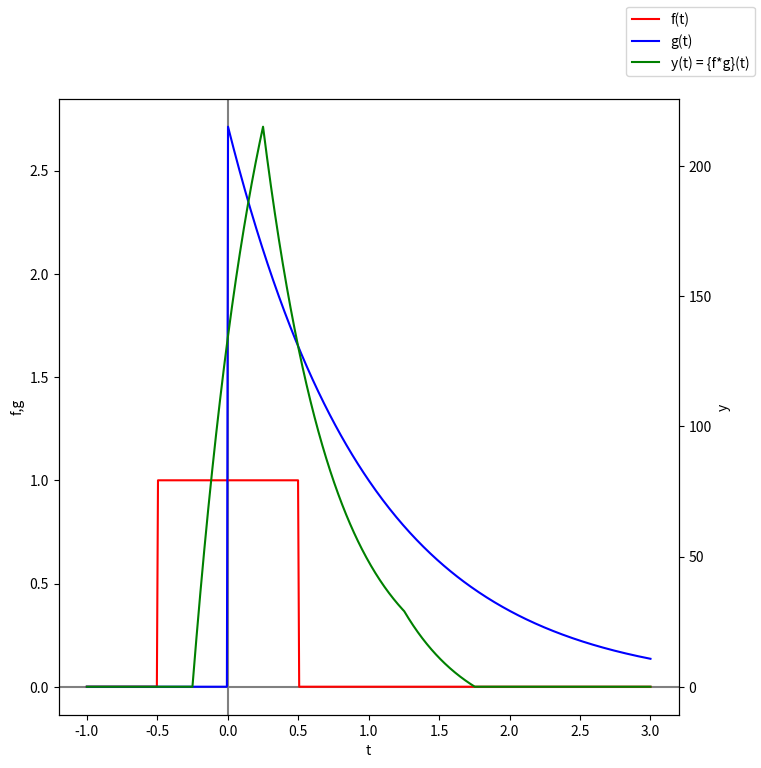

Source code (Python):
import numpy as np
import matplotlib.pyplot as plt
import sys

"""
Basado en el ejemplo que se muestra en:
https://es.wikipedia.org/wiki/Convoluci%C3%B3n

Definimos:
f(t) = square(t) = u(t+1/2) - u(t-1/2)
g(t) = e ^ -(t-1) * u(t)
"""

def square(t):
    return np.heaviside(t+1/2, 1) - np.heaviside(t-1/2, 1)

# Defino las funciones a convolucionar
f = lambda t: square(t)
g = lambda t: np.exp(-t+1) * np.heaviside(t, 1)

# Defino el tiempo
m = 500 # muestras
t = np.linspace(-1, 3, m) # m muestras entre -2 y 2

# Convolucion
y = np.convolve(f(t), g(t),'full')

# Defino el tiempo de convolución
t1 = np.linspace(-1, 3, 2*m-1) # 2m-1 muestras entre -2 y 2

# Imprimo valores
if len(sys.argv) > 1:
    if sys.argv[1] != 'no-print':
        print('y(t)')
        print(y)

# Grafico
fig, ax1 = plt.subplots(figsize=(8, 8))
ax2 = ax1.twinx()

ax1.axvline(0, color='gray')
ax1.axhline(0, color='gray')

ax1.plot(t, f(t), label='f(t)', color='red')
ax1.plot(t, g(t), label='g(t)', color='blue')
ax2.plot(t1, y, label='y(t) = {f*g}(t)', color='green')

ax1.set_xlabel("t")
ax1.set_ylabel("f,g")
ax1.tick_params(axis="y")
ax2.set_ylabel("y")
ax2.tick_params(axis="y")

fig.legend()
plt.show()
